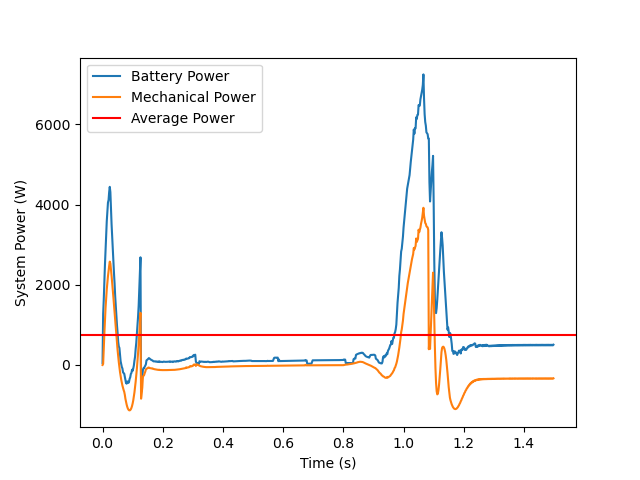

The data file committed next to this chart (first rows):
Time, Electrical Power, Mechanical Power
0.0, 50.0, 0.0
0.002, 1269, 27.37
0.004, 1623, 420.5
0.006, 2079, 775.7
0.008, 2505, 1110
0.01, 2877, 1423
0.012, 3292, 1676
0.014, 3585, 1884
0.016, 3826, 2060
0.018, 4050, 2213
0.02, 4114, 2349
0.022, 4314, 2469
0.024, 4443, 2578
0.026, 4311, 2530
0.028, 3898, 2384
0.03, 3509, 2225
0.032, 3201, 2056
0.034, 2942, 1876
0.036, 2585, 1691
0.038, 2292, 1502
0.04, 2032, 1309
0.042, 1714, 1115
0.044, 1473, 921.2
0.046, 1231, 727.4
0.048, 988.8, 542.8
0.05, 800.9, 370
0.052, 574.5, 213.1
0.054, 462.1, 70.91
0.056, 426.4, -58.75
0.058, 272.6, -173.2
0.06, 95.12, -274.6
0.062, 17.17, -365.7
0.064, -49.54, -444.5
0.066, -85.49, -512.6
0.068, -182, -573.5
0.07, -201.6, -624.4
0.072, -215.5, -667.6
0.074, -298.7, -742.4
0.076, -370, -842.9
0.078, -450.9, -920.2
0.08, -465.3, -985.7
0.082, -410.9, -1041
0.084, -415.5, -1084
0.086, -446.6, -1112
0.088, -417.5, -1128
0.09, -342.7, -1132
0.092, -306.8, -1124
0.094, -222.8, -1103
0.096, -197.7, -1069
0.098, -118.4, -1022
0.1, -146, -959.5
0.102, -85.73, -882.7
0.104, -13.49, -790.5
0.106, 110.9, -682.5
0.108, 205.8, -558.1
0.11, 400, -416.9
0.112, 549.7, -260
0.114, 768.2, -95.65
0.116, 951.5, 89.18
0.118, 1208, 292.6
... 690 more rows
